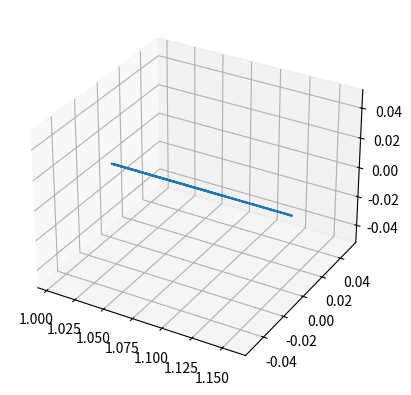

Here is the Python script that generated this plot:
import matplotlib.pyplot as plt
from mpl_toolkits.mplot3d import Axes3D

#3 Body Problem
m1 = 1.98847*10**30 #kg mass of sun
m2 = 5.972*10**24 #kg mass of earth
G = 6.67408*10**-11 #m3 kg-1 s-2

AU = 1.496*10**8. #km
mu2 = AU*m2/(m1+m2)
mu1 = AU*m1/(m1+m2)

####### Initial Condutions
# [redacted]
x0 = 0.8234
y0d = 0.1263
T = 2.7430
v = 1180.5771

import numpy as np

#### DAE Attempt
# R1 = np.asarray([0.,0.,0.])
# R2 = np.asarray([1.,0.,0.])
# ls = np.linalg.norm(R1)+np.linalg.norm(R2)
# ms = m1+m2
# ts = np.sqrt(ls**3/(G*ms))
# mu = m2/ms

# def rdd(t,x,y,z,xd,yd,zd,r13,r23,mu):
#     #turn stuff into KWARGS
#     ydd = -2*xd + y + (1.-mu)*y/np.linalg.norm(r13)**3. - mu*y/np.linalg.norm(r23)**3.
#     xdd = x + 2*ydd - (1.-mu)*(x+mu)/np.linalg.norm(r13)**3. - mu*(x-(1.-mu))/np.linalg.norm(r23)**3.
#     zdd = -(1.-mu)*z/np.linalg.norm(r13)**3.-mu*z/np.linalg.norm(r23)**3.
#     return (xdd, ydd, zdd)

# def f(rrr,t):
#     #there is probably an issue with xdd,ydd,zdd being from the divided by ls numbers...
#     x = rrr[0]
#     y = rrr[1]
#     z = rrr[2]
#     xd = rrr[3]
#     yd = rrr[4]
#     zd = rrr[5]
#     R1 = np.asarray([0.,0.,0.])
#     R2 = np.asarray([1.,0.,0.])
#     ls = np.linalg.norm(R1)+np.linalg.norm(R2)
#     R3 = np.asarray([x,y,z])
#     r13 = (R3-R1)/ls
#     r23 = (R3-R2)/ls
#     m1 = 1.98847*10**30 #kg mass of sun
#     m2 = 5.972*10**24 #kg mass of earth
#     G = 6.67408*10**-11 #m3 kg-1 s-2
#     ms = m1+m2
#     mu = m2/ms

#     (xdd, ydd, zdd) = rdd(t,x,y,z,xd,yd,zd,r13,r23,mu)
#     return (xd, yd, zd, xdd, ydd, zdd)
# #asdf x               y          z            xd          yd          zd           period?   
# #2501 355594.29313093 0.00000001 924.49213028 0.48315827 -0.85609027 -0.02635009 3.53584262
# x0 = 355594.29313093
# y0 = 0.00000001
# z0 = 924.49213028
# x0d = 0.48315827
# y0d = -0.85609027
# z0d = -0.02635009
# # x0 = 0.8234
# # y0 = 0.
# # z0 = 0.
# # x0d = 0.
# # y0d = 0.1263
# # z0d = 0.
# # t0 = 0.
# b0 = np.asarray([x0,y0,z0,x0d,y0d,z0d])/(1.49610*10**8)
# import scipy
# import scipy.integrate
# t = np.linspace(0,30,num=100)
# out = scipy.integrate.odeint(f,b0,t)
# # rr = scipy.integrate.ode(f, jac=None)
# # rr.set_initial_value(b0, t0)#.set_f_params(2.0).set_jac_params(2.0)

#### Lagrangian Attempt

def f(rrr,t):
    m1 = 1.98847*10**30 #kg mass of sun
    m2 = 5.972*10**24 #kg mass of earth
    G = 6.67408*10**-11 #m3 kg-1 s-2
    AU = 1.496*10**8. #km
    mu2 = m2/(m1+m2)
    mu1 = m1/(m1+m2)

    x = rrr[0]
    y = rrr[1]
    z = rrr[2]
    xd = rrr[3]
    yd = rrr[4]
    zd = rrr[5]

    #Fronm Lagrange Method in chapter 2 koon, lo and written in my Notes
    C1 = ((x+mu2)**2. + y**2. + z**2.)**(-3./2.)
    C2 = ((x-mu1)**2. + y**2. + z**2.)**(-3./2.)
    xdd = yd + xd - y -3.*mu1*(x+mu2)*C1 + 3*mu2*(x-mu1)*C2
    ydd = -y -3.*mu1*y*C1 + 3.*mu2*z*C2
    zdd = -3.*mu1*z*C1 + 3.*mu2*z*C2


    #DELETE (xdd, ydd, zdd) = rdd(t,x,y,z,xd,yd,zd,r13,r23,mu)
    return (xd, yd, zd, xdd, ydd, zdd)

#asdf x               y          z            xd          yd          zd           period?   
#2501 355594.29313093 0.00000001 924.49213028 0.48315827 -0.85609027 -0.02635009 3.53584262
AU = 1.496*10**(8.) #km
# x0 = 355594.29313093
# y0 = 0.00000001
# z0 = 924.49213028
# x0d = 0.48315827
# y0d = -0.85609027
# z0d = -0.02635009
# x0 = 0.8234
# y0 = 0.
# z0 = 0.
# x0d = 0.
# y0d = 0.1263
# z0d = 0.
# t0 = 0.
x0 = 1.1*AU
y0 = 0.
z0 = 0.
x0d = 0.
y0d = 0.
z0d = 0.

b0 = np.asarray([x0,y0,z0,x0d,y0d,z0d])/AU
import scipy
import scipy.integrate
t = np.linspace(0,1,num=100)
out = scipy.integrate.odeint(f,b0,t)


# t1 = 10
# dt = 1
# while rr.successful() and rr.t < t1:
#     rr.integrate(rr.t+dt)
#from pylab import *
plt.close('all')
#figure()

fig = plt.figure()
ax = fig.add_subplot(111, projection='3d')
plt.plot(out[:,0],out[:,1],out[:,2])
plt.show(block=False)